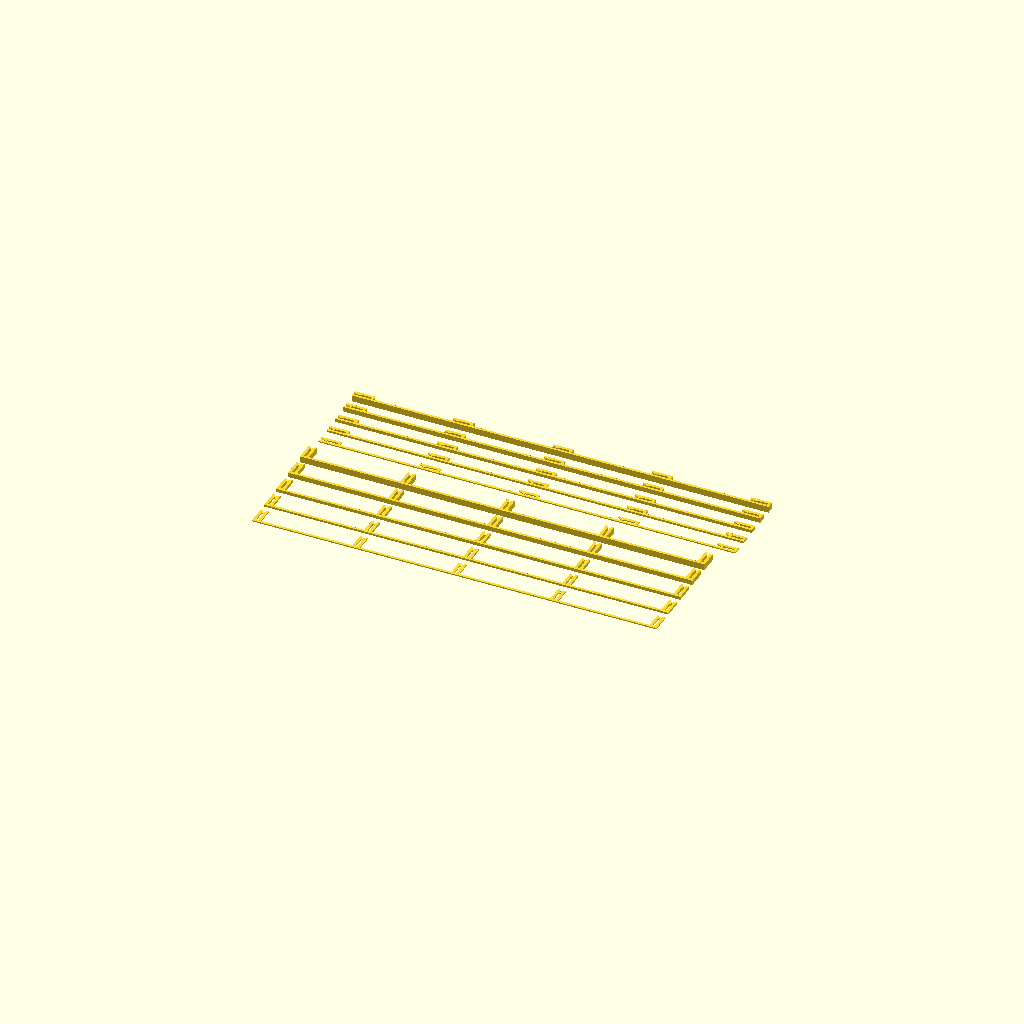
Cell 1: rendered with the file's own defaults.
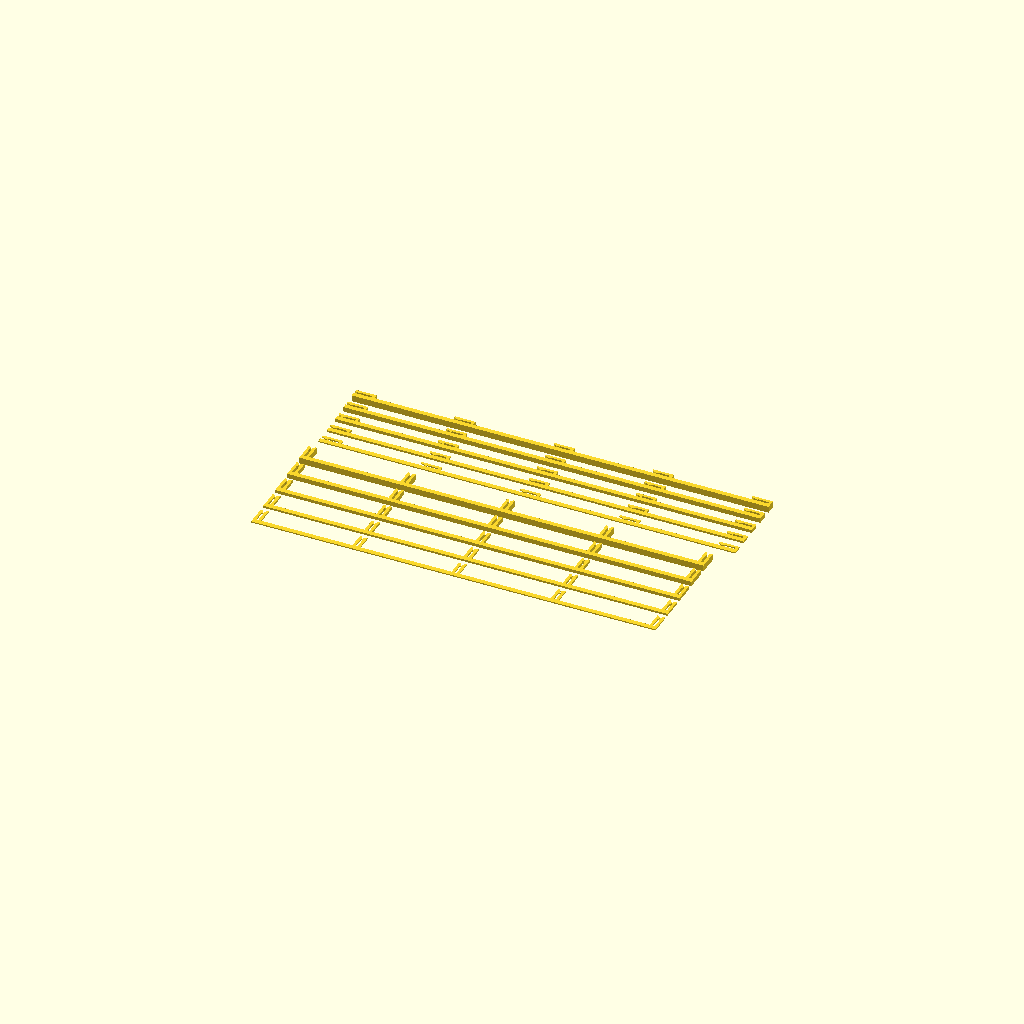
Cell 2: bar_width = 2.4 (everything else at default).
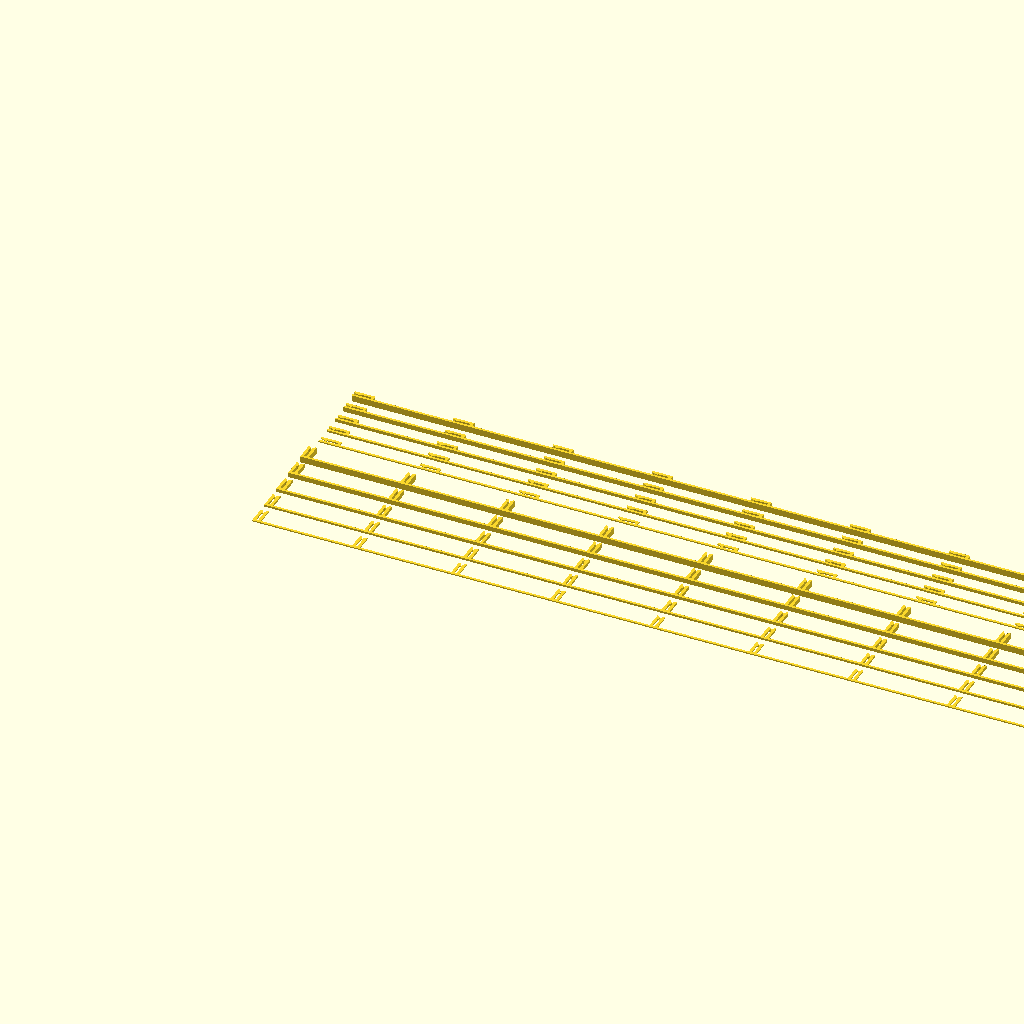
Cell 3: the same model with n_clips = 10.
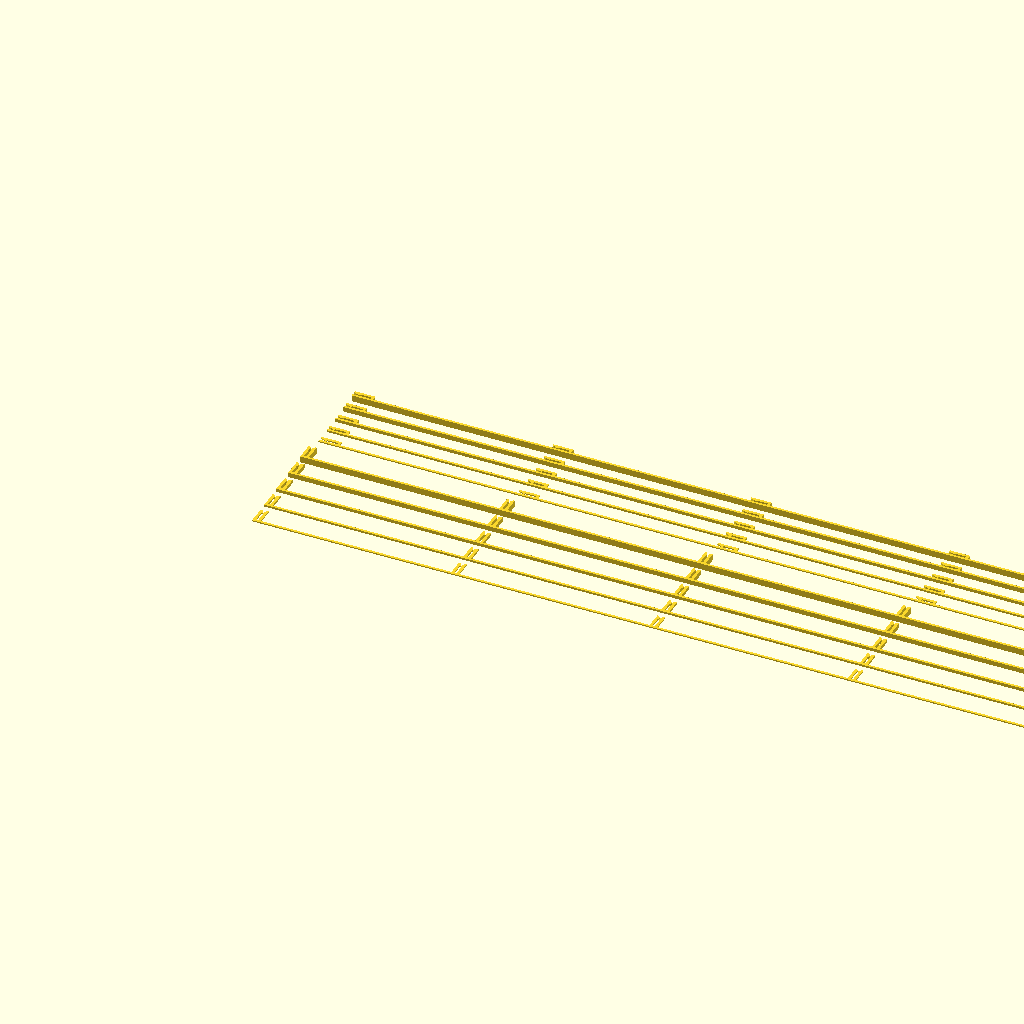
Cell 4: the same model with pitch = 100.
One fixed orthographic camera (rotation 55°, 0°, 25°; colour scheme Cornfield) for every cell.
Source of the model, hardware/clips/strut-set.scad:
// Light-cube strut set — v4: production-candidate combs, thickness sweep
//
// Findings driving this version:
//   - pocket 1.2 confirmed perfect (v3 U1.2 comb)
//   - happy accident: combs from the spaghetti-failed plates — only a couple of
//     layers tall — turned out to work WELL for this use. So part thickness (Z)
//     becomes the swept variable, and thin is a feature: near-invisible struts.
//   - thinner parts flex more, so the mouth TIGHTENS as thickness drops to keep
//     retention (paired lists below).
//   - no more label tags — pieces are told apart by their thickness.
//
// 5 U-combs + 5 C-combs, 5 clips each at 50 mm pitch.
// Intended use: thicker struts on the cube's outer layers, thinner inside.
// Heights are exact multiples of 0.2 -> slice at 0.2 mm layers.
//
// Per-object export (so any comb can be skipped mid-print):
//   for p in u06 u10 u16 u24 u32 c06 c10 c16 c24 c32:
//     openscad -o strut-$p.stl -D 'part="$p"' strut-set.scad
//   6-clip:           add -D n_clips=6          (254 / 260 mm -> place diagonally)
//   alternating:      add -D alt=true           (C only: openings flip clip to clip)
//   v5 pocket (1.2):  add -D slot=1.2           (v6 default is 1.1)
// v6 exports live in v6/ (see README) so the printed v5 files stay untouched.
//
// Clip geometry lives in comb-lib.scad (shared with end-strut.scad).

include <comb-lib.scad>

part = "all";   // "all" or one of u06|u10|u16|u24|u32|c06|c10|c16|c24|c32
alt  = false;   // true: C-combs alternate opening direction along the bar (see comb-lib).
                // Ignored for U-combs -- their pockets sit beside the bar, so flipping
                // would zigzag the wires off the grid line.
                // pocket width: comb-lib's `slot` (v6 = 1.1); -D slot=1.2 for the v5 fit

bar_width = 1.2;   // standard 1.2; 3.6 is the stiffer option:
                   //   openscad -o strut-w36-<part>.stl -D bar_width=3.6 -D 'part="..."' strut-set.scad

// ---------- the sweep: thickness -> mouth (paired) ----------
// v5 mouths (field-tested 2026-07-08): thin struts are so flexible the mouth can
// pinch far tighter — 0.45 up through 1.6 mm; 0.75 at 3.2+; 2.4 interpolated.
heights = [0.6, 1.0, 1.6, 2.4, 3.2];      // part height (Z); thin = inner layers
mouths  = [0.45, 0.45, 0.45, 0.60, 0.75]; // snap gap, tighter when thinner
ids_u   = ["u06", "u10", "u16", "u24", "u32"];
ids_c   = ["c06", "c10", "c16", "c24", "c32"];

n_clips = 5;
pitch   = 50;
grid_gaps = [for (i = [1 : n_clips-1]) pitch];

module show(p) { if (part == "all" || part == p) children(); }

for (i = [0 : len(heights)-1]) {
    show(ids_u[i]) translate([0, 13*i,     0]) u_comb(heights[i], mouths[i], grid_gaps, bar_width);
    show(ids_c[i]) translate([0, 70 + 9*i, 0]) c_comb(heights[i], mouths[i], grid_gaps, bar_width, alt = alt);
}
Parameter table extracted from the source (name, type, default, range or options):
part: string, default "all"
alt: bool, default false
bar_width: number, default 1.2
n_clips: number, default 5
pitch: number, default 50
